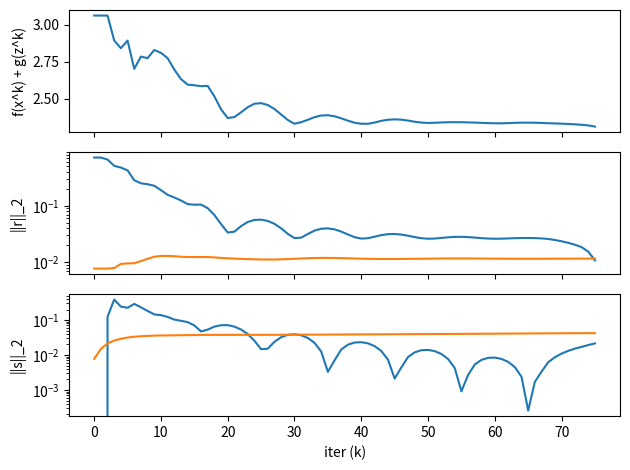

The script that saved this image:
import numpy as np
from scipy.sparse import random as sprandn
import matplotlib.pyplot as plt
from abc import abstractmethod

class _ADMM:
    def __init__(self, rho: float, alpha: float, quiet: bool = True, max_iter=1000, abstol=1e-4, reltol=1e-2):
        self.rho = rho
        self.alpha = alpha
        self.quiet = quiet
        self.max_iter = max_iter
        self.abstol = abstol
        self.reltol = reltol
        pass

    @abstractmethod
    def objective(self, *args):
        pass


class BasisPursuit(_ADMM):
    """
    Solve basis pursuit via ADMM

    Solves the following problem via ADMM:

    minimize     ||x||_1
    subject to   Ax = b

    More information can be found in the paper linked at:
    http://www.stanford.edu/~boyd/papers/distr_opt_stat_learning_admm.html
    """

    def __init__(self, rho: float, alpha: float, quiet: bool = True, max_iter=1000, abstol=1e-4, reltol=1e-2):
        """

        :param rho: augmented lagrangian parameter
        :param.alpha: typical values betwen 1.0 and 1.8
        """
        super().__init__(rho, alpha, quiet, max_iter, abstol, reltol)

    def fit(self, A, b):
        (m, n) = A.shape
        x = np.zeros((n, 1))
        z = np.zeros((n, 1))
        u = np.zeros((n, 1))

        # if not self.quiet:
        #    f'%3s\t%10s\t%10s\t%10s\t%10s\t%10s\n', 'iter', ...
        #     'r np.linalg.norm', 'eps pri', 's np.linalg.norm', 'eps dual', 'objective')

        # precompute static variables for x-update (projection on to Ax=b)
        AAt = A @ A.T
        P = np.eye(n) - A.T @ np.linalg.lstsq(AAt,A)[0]
        q = A.T @ np.linalg.lstsq(AAt, b)[0]

        history = {
            'objval': [],
            'r_norm': [],
            's_norm': [],
            'eps_pri': [],
            'eps_dual': []
        }

        for k in range(self.max_iter):
            # x-update
            x = P @ (z - u) + q

            # z-update with relaxation
            zold = z
            x_hat = self.alpha * x + (1 - self.alpha) * zold
            z = self.shrinkage(x_hat + u, 1 / self.rho)

            u = u + (x_hat - z)

            # diagnostics, reporting, termination checks
            history['objval'].append(self.objective(A, b, x))

            history['r_norm'].append(np.linalg.norm(x - z))
            history['s_norm'].append(np.linalg.norm(-self.rho * (z - zold)))

            history['eps_pri'].append(
                np.sqrt(n) * self.abstol + self.reltol * max(np.linalg.norm(x), np.linalg.norm(-z)))
            history['eps_dual'].append(np.sqrt(n) * self.abstol + self.reltol * np.linalg.norm(self.rho * u))

            if history['r_norm'][-1] < history['eps_pri'][-1] and history['s_norm'][-1] < history['eps_dual'][-1]:
                break
        self.history = history
        return z

        # if not self.quiet:
        #    fprintf('%3d\t%10.4f\t%10.4f\t%10.4f\t%10.4f\t%10.2f\n', k, ...
        #        history.r_norm(k), history.eps_pri(k), ...
        #        history.s_norm(k), history.eps_dual(k), history.objval(k))

        # if not self.quiet:
        # toc(t_start)

    def objective(self, A, b, x):
        """

        :param A:
        :param b:
        :param x:
        """
        return np.linalg.norm(x, ord=1)

    def shrinkage(self, a, kappa):
        """

        :param a:
        :param kappa:
        """
        diff = abs(a) - kappa
        diff[diff < 0] = 0
        out = np.sign(a) * diff
        return out

def main():
    n = 30
    m = 10
    A = np.random.rand(m, n)

    x = sprandn(n, 1, density=0.1)
    b = A * x

    xtrue = x

    bp=BasisPursuit(1,1)
    x=bp.fit(A,b)

    K = len(bp.history['objval'])

    fig,axs=plt.subplots(3,1,sharex=True)

    axs[0].plot(bp.history['objval'])
    axs[0].set_ylabel('f(x^k) + g(z^k)')

    axs[1].plot(bp.history['r_norm'])
    axs[1].plot(bp.history['eps_pri'])
    axs[1].set_yscale('log')
    axs[1].set_ylabel('||r||_2')

    axs[2].plot(bp.history['s_norm'])
    axs[2].plot(bp.history['eps_dual'])
    axs[2].set_yscale('log')
    axs[2].set_ylabel('||s||_2')
    axs[2].set_xlabel('iter (k)')
    plt.tight_layout()
    plt.show()
    print()

if __name__ == "__main__":
    main()